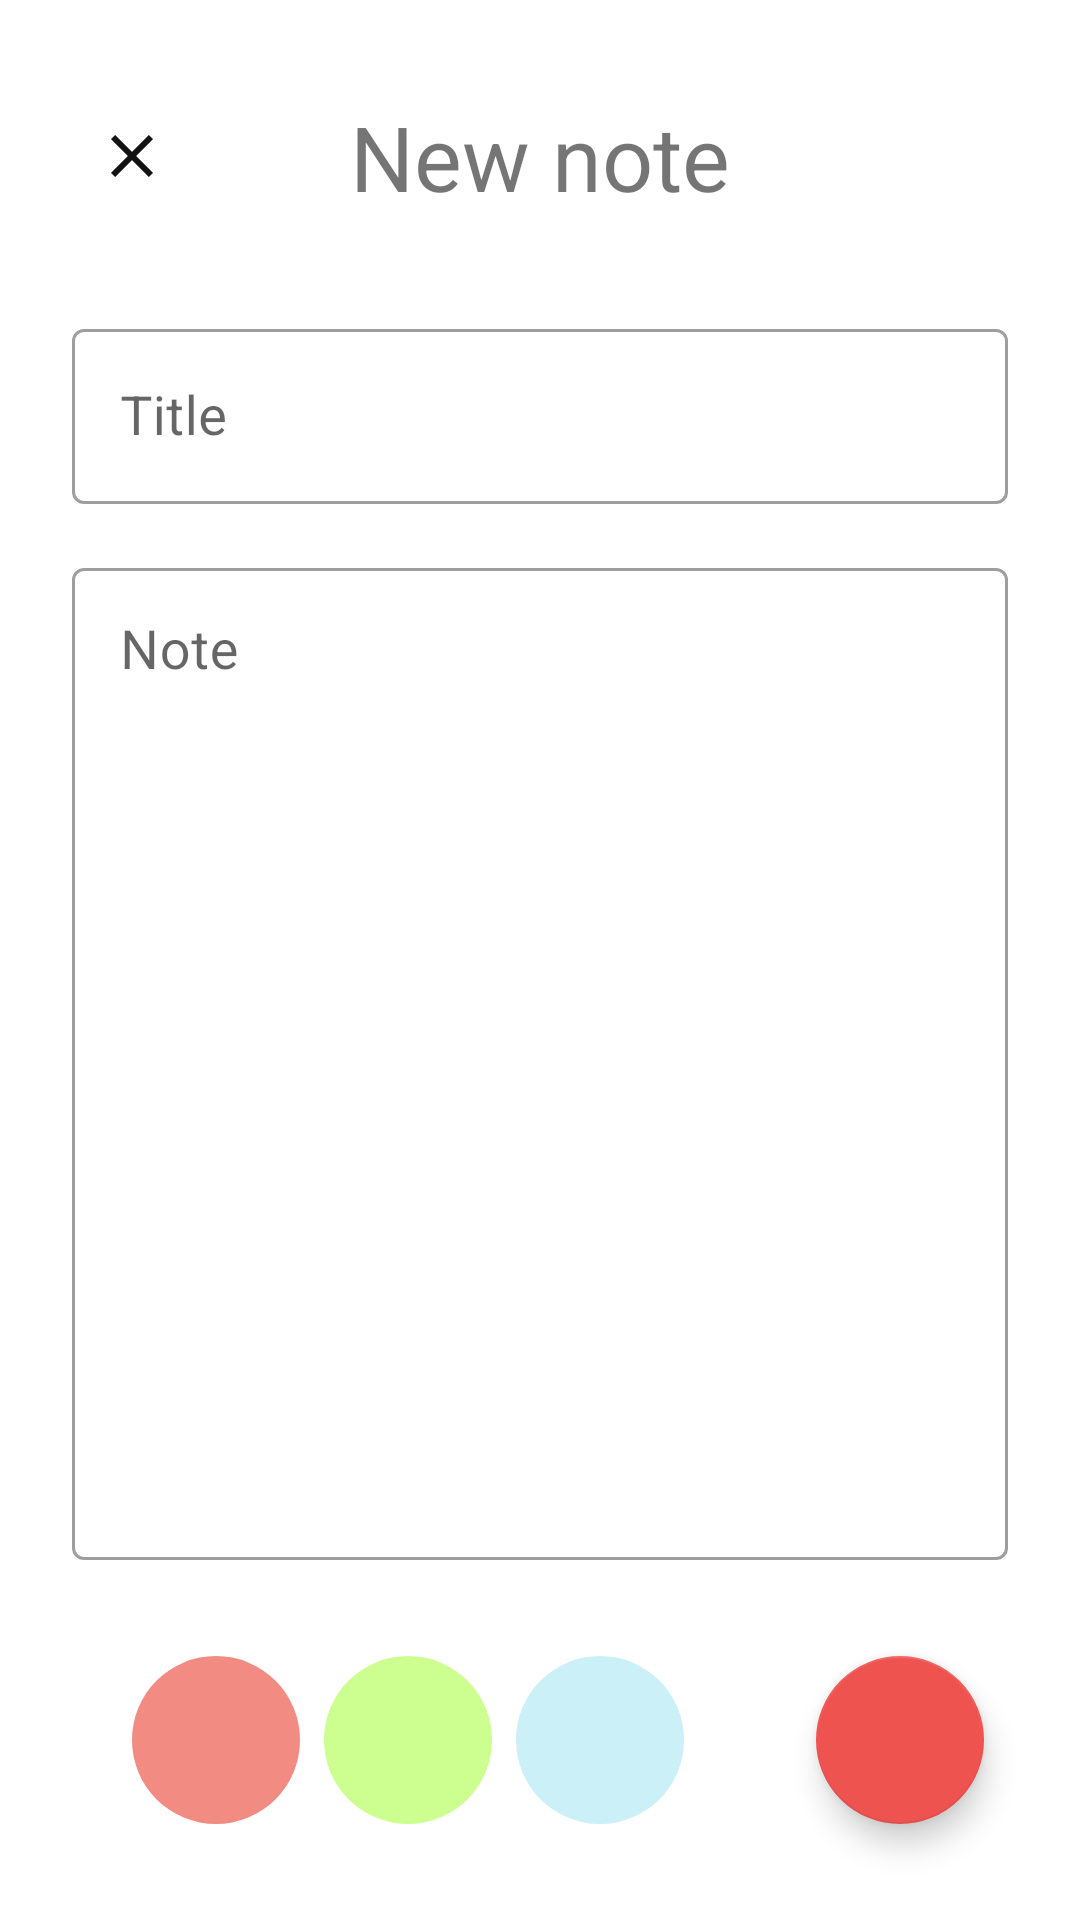

The Android layout XML behind this screen, and the referenced resources:
<!-- AndroidManifest.xml: application theme AppTheme -->
<!-- res/layout/activity_new_note.xml -->
<?xml version="1.0" encoding="utf-8"?>
<androidx.constraintlayout.widget.ConstraintLayout xmlns:android="http://schemas.android.com/apk/res/android"
    xmlns:app="http://schemas.android.com/apk/res-auto"
    xmlns:tools="http://schemas.android.com/tools"
    android:id="@+id/new_note_layout"
    android:layout_width="match_parent"
    android:layout_height="match_parent"
    android:transitionName="shared_element_container"
    tools:context=".screens.EditNoteActivity">

    <TextView
        android:id="@+id/new_note"
        android:layout_width="wrap_content"
        android:layout_height="0dp"
        android:layout_marginTop="32dp"
        android:fontFamily="google-sans"
        android:text="@string/new_note"
        android:textAlignment="center"
        android:textSize="30sp"
        app:layout_constraintEnd_toEndOf="parent"
        app:layout_constraintStart_toStartOf="parent"
        app:layout_constraintTop_toTopOf="parent" />

    <com.google.android.material.textfield.TextInputLayout
        android:id="@+id/textInputLayout"
        style="@style/Widget.MaterialComponents.TextInputLayout.OutlinedBox"
        android:layout_width="match_parent"
        android:layout_height="wrap_content"
        android:layout_marginStart="24dp"
        android:layout_marginTop="32dp"
        android:layout_marginEnd="24dp"
        android:hint="@string/title_input"
        app:layout_constraintEnd_toEndOf="parent"
        app:layout_constraintHorizontal_bias="0.0"
        app:layout_constraintStart_toStartOf="parent"
        app:layout_constraintTop_toBottomOf="@+id/new_note">

        <com.google.android.material.textfield.TextInputEditText
            android:id="@+id/title_input"
            android:layout_width="match_parent"
            android:layout_height="wrap_content"
            android:fontFamily="google-sans"
            android:imeOptions="actionDone"
            android:textSize="18sp" />
    </com.google.android.material.textfield.TextInputLayout>

    <com.google.android.material.textfield.TextInputLayout
        android:id="@+id/textInputLayout2"
        style="@style/Widget.MaterialComponents.TextInputLayout.OutlinedBox"
        android:layout_width="0dp"
        android:layout_height="0dp"
        android:layout_marginStart="24dp"
        android:layout_marginTop="16dp"
        android:layout_marginEnd="24dp"
        android:layout_marginBottom="32dp"
        android:hint="@string/value_input"
        app:layout_constraintBottom_toTopOf="@+id/saveNote"
        app:layout_constraintEnd_toEndOf="parent"
        app:layout_constraintStart_toStartOf="parent"
        app:layout_constraintTop_toBottomOf="@+id/textInputLayout">

        <com.google.android.material.textfield.TextInputEditText
            android:id="@+id/value_input"
            android:layout_width="match_parent"
            android:layout_height="match_parent"
            android:fontFamily="google-sans"
            android:gravity="top|start"
            android:inputType="textMultiLine"
            android:textIsSelectable="true"
            android:textSize="18sp" />
    </com.google.android.material.textfield.TextInputLayout>

    <com.google.android.material.floatingactionbutton.FloatingActionButton
        android:id="@+id/saveNote"
        android:layout_width="0dp"
        android:layout_height="wrap_content"
        android:layout_marginEnd="32dp"
        android:layout_marginBottom="32dp"
        android:clickable="true"
        app:backgroundTint="@color/colorAccent"
        app:layout_constraintBottom_toBottomOf="parent"
        app:layout_constraintEnd_toEndOf="parent"
        app:srcCompat="@drawable/ic_outline_save" />

    <androidx.constraintlayout.widget.ConstraintLayout
        android:layout_width="0dp"
        android:layout_height="80dp"
        android:layout_marginStart="32dp"
        android:layout_marginTop="32dp"
        android:layout_marginEnd="32dp"
        android:layout_marginBottom="32dp"
        android:orientation="horizontal"
        app:layout_constraintBottom_toBottomOf="parent"
        app:layout_constraintEnd_toStartOf="@+id/saveNote"
        app:layout_constraintStart_toStartOf="parent"
        app:layout_constraintTop_toBottomOf="@+id/textInputLayout2">

        <com.google.android.material.floatingactionbutton.FloatingActionButton
            android:id="@+id/color1"
            android:layout_width="wrap_content"
            android:layout_height="wrap_content"
            android:layout_marginStart="12dp"
            android:layout_marginTop="12dp"
            android:layout_marginBottom="12dp"
            android:clickable="true"
            android:onClick="setColor"
            app:backgroundTint="@color/colorNote1"
            app:borderWidth="0dp"
            app:elevation="0dp"
            app:layout_constraintBottom_toBottomOf="parent"
            app:layout_constraintStart_toStartOf="parent"
            app:layout_constraintTop_toTopOf="parent" />

        <com.google.android.material.floatingactionbutton.FloatingActionButton
            android:id="@+id/color2"
            android:layout_width="wrap_content"
            android:layout_height="wrap_content"
            android:layout_marginStart="24dp"
            android:layout_marginTop="12dp"
            android:layout_marginEnd="24dp"
            android:layout_marginBottom="12dp"
            android:clickable="true"
            android:onClick="setColor"
            app:backgroundTint="@color/colorNote2"
            app:borderWidth="0dp"
            app:elevation="0dp"
            app:layout_constraintBottom_toBottomOf="parent"
            app:layout_constraintEnd_toStartOf="@+id/color3"
            app:layout_constraintStart_toEndOf="@+id/color1"
            app:layout_constraintTop_toTopOf="parent"
            app:layout_constraintVertical_bias="0.0" />

        <com.google.android.material.floatingactionbutton.FloatingActionButton
            android:id="@+id/color3"
            android:layout_width="wrap_content"
            android:layout_height="wrap_content"
            android:layout_marginTop="12dp"
            android:layout_marginEnd="12dp"
            android:layout_marginBottom="12dp"
            android:clickable="true"
            android:onClick="setColor"
            app:backgroundTint="@color/colorNote3"
            app:borderWidth="0dp"
            app:elevation="0dp"
            app:layout_constraintBottom_toBottomOf="parent"
            app:layout_constraintEnd_toEndOf="parent"
            app:layout_constraintTop_toTopOf="parent"
            app:layout_constraintVertical_bias="0.0" />
    </androidx.constraintlayout.widget.ConstraintLayout>

    <com.google.android.material.floatingactionbutton.FloatingActionButton
        android:id="@+id/backButton"
        android:layout_width="wrap_content"
        android:layout_height="0dp"
        android:layout_marginStart="16dp"
        android:layout_marginTop="24dp"
        android:clickable="true"
        android:onClick="back"
        app:backgroundTint="@color/background"
        app:borderWidth="0dp"
        app:elevation="0dp"
        app:layout_constraintStart_toStartOf="parent"
        app:layout_constraintTop_toTopOf="parent"
        app:srcCompat="@drawable/ic_outline_close"
        app:tint="@color/foreground" />
</androidx.constraintlayout.widget.ConstraintLayout>
<!-- resources referenced by this layout -->
<resources>
  <color name="background">#FFFFFF</color>
  <color name="colorAccent">#ef5350</color>
  <color name="colorNote1">#F28B82</color>
  <color name="colorNote2">#CCFF90</color>
  <color name="colorNote3">#CBF0F8</color>
  <color name="foreground">#121212</color>
  <!-- drawable ic_outline_close (drawable) -->
  <vector xmlns:android="http://schemas.android.com/apk/res/android"
      android:width="24dp"
      android:height="24dp"
      android:viewportWidth="24"
      android:viewportHeight="24"
      android:tint="?attr/colorControlNormal">
    <path
        android:fillColor="@android:color/white"
        android:pathData="M19,6.41L17.59,5 12,10.59 6.41,5 5,6.41 10.59,12 5,17.59 6.41,19 12,13.41 17.59,19 19,17.59 13.41,12 19,6.41z"/>
  </vector>
  <string name="new_note">New note</string>
  <string name="title_input">Title</string>
  <string name="value_input">Note</string>
  <style name="AppTheme" parent="Theme.MaterialComponents.DayNight.NoActionBar">
          
          <item name="colorPrimary">@color/colorPrimary</item>
          <item name="colorPrimaryDark">@color/colorPrimaryDark</item>
          <item name="colorAccent">@color/colorAccent</item>
          <item name="android:navigationBarColor">@android:color/transparent</item>
          <item name="android:statusBarColor">@android:color/transparent</item>
          <item name="android:windowLightNavigationBar">@bool/isLight</item>
          <item name="android:windowLightStatusBar">@bool/isLight</item>
          <item name="android:windowActivityTransitions">true</item>
          <item name="android:windowEnterTransition">@transition/fade</item>
          <item name="android:windowExitTransition">@transition/fade</item>
      </style>
  <color name="colorPrimary">#ef5350</color>
  <color name="colorPrimaryDark">#ef5350</color>
</resources>
